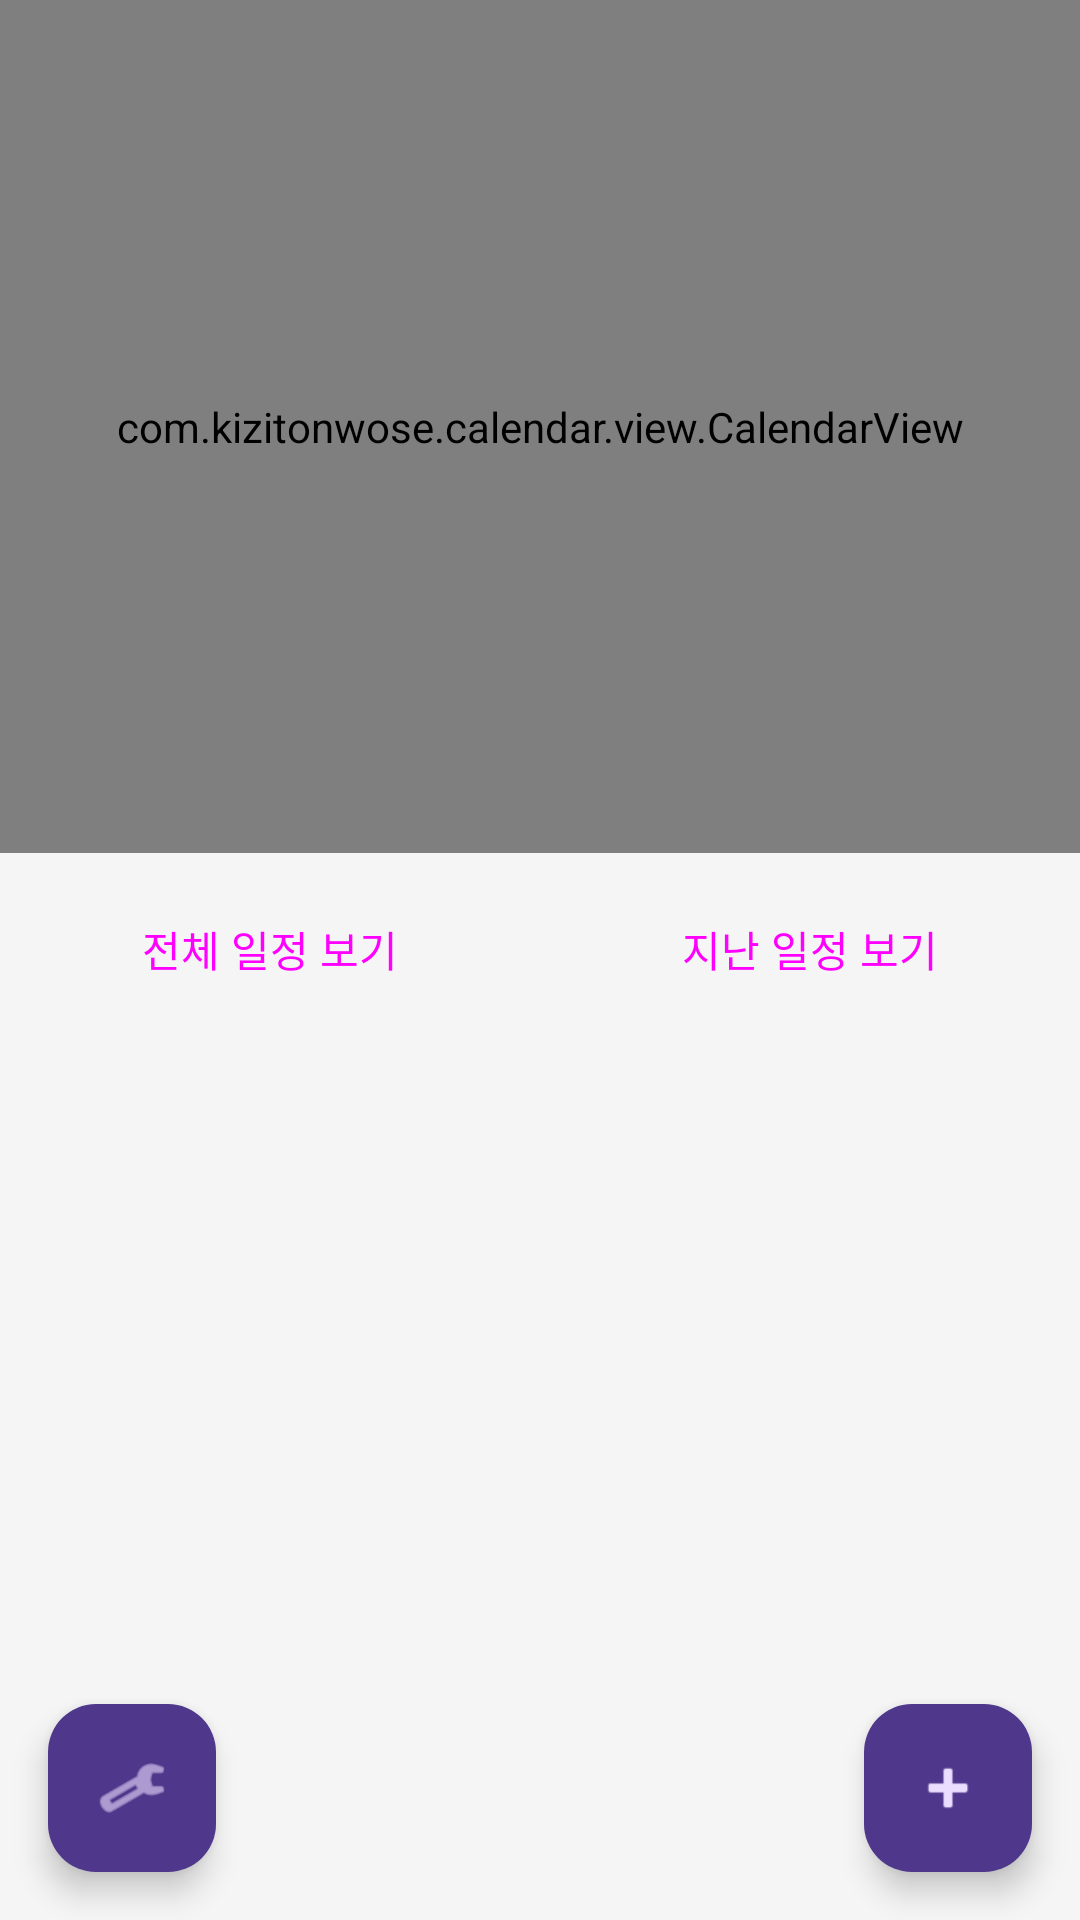

Layout XML and referenced resources for this Android screen:
<!-- AndroidManifest.xml: application theme Theme.ScheMa -->
<!-- res/layout/activity_main.xml -->
<?xml version="1.0" encoding="utf-8"?>
<androidx.coordinatorlayout.widget.CoordinatorLayout xmlns:android="http://schemas.android.com/apk/res/android"
    xmlns:app="http://schemas.android.com/apk/res-auto"
    xmlns:tools="http://schemas.android.com/tools"
    android:layout_width="match_parent"
    android:layout_height="match_parent"
    android:fitsSystemWindows="true"
    tools:context=".ui.activity.MainActivity">

    <LinearLayout
        android:layout_width="match_parent"
        android:layout_height="match_parent"
        android:orientation="vertical">

        <LinearLayout
            android:id="@+id/calendar_container"
            android:layout_width="match_parent"
            android:layout_height="0dp"
            android:layout_weight="0.8"
            android:background="@color/light_gray"
            android:orientation="vertical">

            <com.kizitonwose.calendar.view.CalendarView
                android:id="@+id/calendarView"
                android:layout_width="match_parent"
                android:layout_height="match_parent"
                app:cv_dayViewResource="@layout/calendar_day_layout"
                app:cv_monthHeaderResource="@layout/calendar_month_header_layout" />

        </LinearLayout>

        <LinearLayout
            android:id="@+id/list_container"
            android:layout_width="match_parent"
            android:layout_height="0dp"
            android:layout_weight="1"
            android:background="@color/light_gray"
            android:paddingTop="8dp"
            android:orientation="vertical">

            <LinearLayout
                android:layout_width="match_parent"
                android:layout_height="wrap_content"
                android:orientation="horizontal">

                <Button
                    android:id="@+id/btn_toggle_view"
                    style="?attr/materialButtonOutlinedStyle"
                    android:layout_width="0dp"
                    android:layout_height="wrap_content"
                    android:layout_weight="1"
                    android:text="전체 일정 보기" />

                <Button
                    android:id="@+id/btn_past_events"
                    style="?attr/materialButtonOutlinedStyle"
                    android:layout_width="0dp"
                    android:layout_height="wrap_content"
                    android:layout_weight="1"
                    android:text="지난 일정 보기" />

            </LinearLayout>

            <androidx.recyclerview.widget.RecyclerView
                android:id="@+id/recyclerview_events"
                android:layout_width="match_parent"
                android:layout_height="match_parent"
                tools:listitem="@layout/recyclerview_item" />
        </LinearLayout>

    </LinearLayout>

    
    <com.google.android.material.floatingactionbutton.FloatingActionButton
        android:id="@+id/fab_settings"
        android:layout_width="wrap_content"
        android:layout_height="wrap_content"
        android:layout_gravity="bottom|start"
        android:layout_margin="16dp"
        app:srcCompat="@android:drawable/ic_menu_preferences" />

    <com.google.android.material.floatingactionbutton.FloatingActionButton
        android:id="@+id/fab_add_event"
        android:layout_width="wrap_content"
        android:layout_height="wrap_content"
        android:layout_gravity="bottom|end"
        android:layout_margin="16dp"
        app:srcCompat="@android:drawable/ic_input_add" />

</androidx.coordinatorlayout.widget.CoordinatorLayout>
<!-- res/layout/calendar_day_layout.xml (included above) -->
<?xml version="1.0" encoding="utf-8"?>
<LinearLayout xmlns:android="http://schemas.android.com/apk/res/android"
    android:layout_width="match_parent"
    android:layout_height="match_parent"
    android:orientation="vertical"
    android:gravity="center">

    <TextView
        android:id="@+id/calendarDayText"
        android:layout_width="wrap_content"
        android:layout_height="wrap_content"
        android:textSize="14sp"
        android:textStyle="bold"
        android:text="D" />

    
    <View
        android:id="@+id/calendarEventDot"
        android:layout_width="6dp"
        android:layout_height="6dp"
        android:layout_marginTop="2dp"
        android:background="@drawable/calendar_event_dot"
        android:visibility="gone" />

</LinearLayout>
<!-- res/layout/calendar_month_header_layout.xml (included above) -->
<?xml version="1.0" encoding="utf-8"?>
<TextView xmlns:android="http://schemas.android.com/apk/res/android"
    android:id="@+id/calendarMonthHeaderText"
    android:layout_width="match_parent"
    android:layout_height="wrap_content"
    android:padding="8dp"
    android:gravity="center"
    android:textSize="16sp"
    android:textStyle="bold"
    android:text="September 2025" />
<!-- res/layout/recyclerview_item.xml (included above) -->
<?xml version="1.0" encoding="utf-8"?>
<LinearLayout xmlns:android="http://schemas.android.com/apk/res/android"
    android:layout_width="match_parent"
    android:layout_height="wrap_content"
    android:orientation="vertical"
    android:padding="16dp">

    <TextView
        android:id="@+id/textview_title"
        android:layout_width="wrap_content"
        android:layout_height="wrap_content"
        android:textSize="18sp"
        android:textStyle="bold" />

    <TextView
        android:id="@+id/textview_date"
        android:layout_width="wrap_content"
        android:layout_height="wrap_content"
        android:layout_marginTop="4dp" />

</LinearLayout>
<!-- resources referenced by this layout -->
<resources>
  <color name="light_gray">#F5F5F5</color>
  <style name="Theme.ScheMa" parent="Theme.Material3.Dark.NoActionBar">
          
          <item name="colorPrimary">@color/lime_green_500</item>
          <item name="colorPrimaryVariant">@color/lime_green_700</item>
          <item name="colorOnPrimary">@color/black</item>
          
          <item name="colorSecondary">@color/lime_green_500</item>
          <item name="colorSecondaryVariant">@color/lime_green_700</item>
          <item name="colorOnSecondary">@color/black</item>
          
          <item name="android:statusBarColor">@color/dark_background</item>
          
          <item name="android:windowBackground">@color/dark_background</item>
          
          <item name="android:textColor">@color/white</item>
  
          
          <item name="materialButtonStyle">@style/Widget.App.Button</item>
      </style>
  <color name="lime_green_500">#8BC34A</color>
  <color name="lime_green_700">#689F38</color>
  <color name="black">#FF000000</color>
  <color name="dark_background">#121212</color>
  <color name="white">#FFFFFFFF</color>
  <style name="Widget.App.Button" parent="Widget.Material3.Button">
          <item name="backgroundTint">@color/lime_green_500</item>
          <item name="android:textColor">@color/black</item>
      </style>
</resources>
